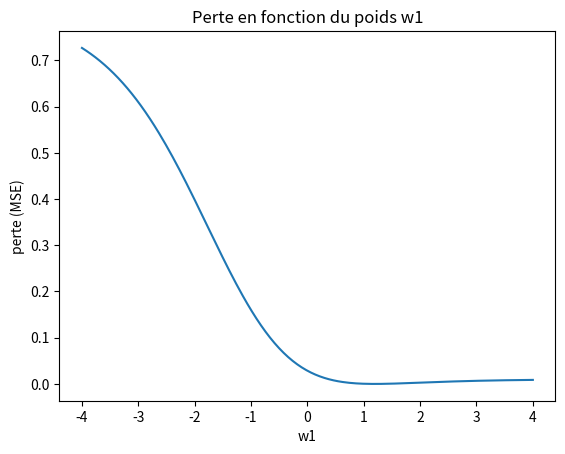

Recreate this plot in Python. (Note: this script raises an exception after producing the figure.)
"""Laboratoire 1 : un neurone artificiel avec NumPy.

Un neurone calcule une somme pondérée des entrées plus un biais,
puis applique une fonction d'activation : y = activation(w . x + b)
"""
import numpy as np
import matplotlib

matplotlib.use("Agg")
import matplotlib.pyplot as plt


def sigmoid(z):
    return 1.0 / (1.0 + np.exp(-z))


def neuron(x, w, b):
    """Propagation avant d'un neurone."""
    return sigmoid(np.dot(w, x) + b)


def mse(y_pred, y_true):
    """Fonction de perte : erreur quadratique moyenne."""
    return np.mean((y_pred - y_true) ** 2)


if __name__ == "__main__":
    x = np.array([1.0, 2.0])

    print("Effet des poids et du biais sur la sortie")
    for w, b in [([0.5, -0.5], 0.0), ([1.0, 1.0], 0.0), ([1.0, 1.0], -3.0), ([-1.0, -1.0], 3.0)]:
        print(f"w={w}, b={b:+.1f} -> y={neuron(x, np.array(w), b):.4f}")

    # Perte en fonction du poids w1 pour une cible fixée (w2 et b constants)
    target = 0.9
    w1_values = np.linspace(-4, 4, 200)
    losses = [mse(neuron(x, np.array([w1, 0.5]), 0.0), target) for w1 in w1_values]

    plt.plot(w1_values, losses)
    plt.xlabel("w1")
    plt.ylabel("perte (MSE)")
    plt.title("Perte en fonction du poids w1")
    plt.savefig("logs/perceptron_loss.png")
    print("Courbe enregistrée dans logs/perceptron_loss.png")
